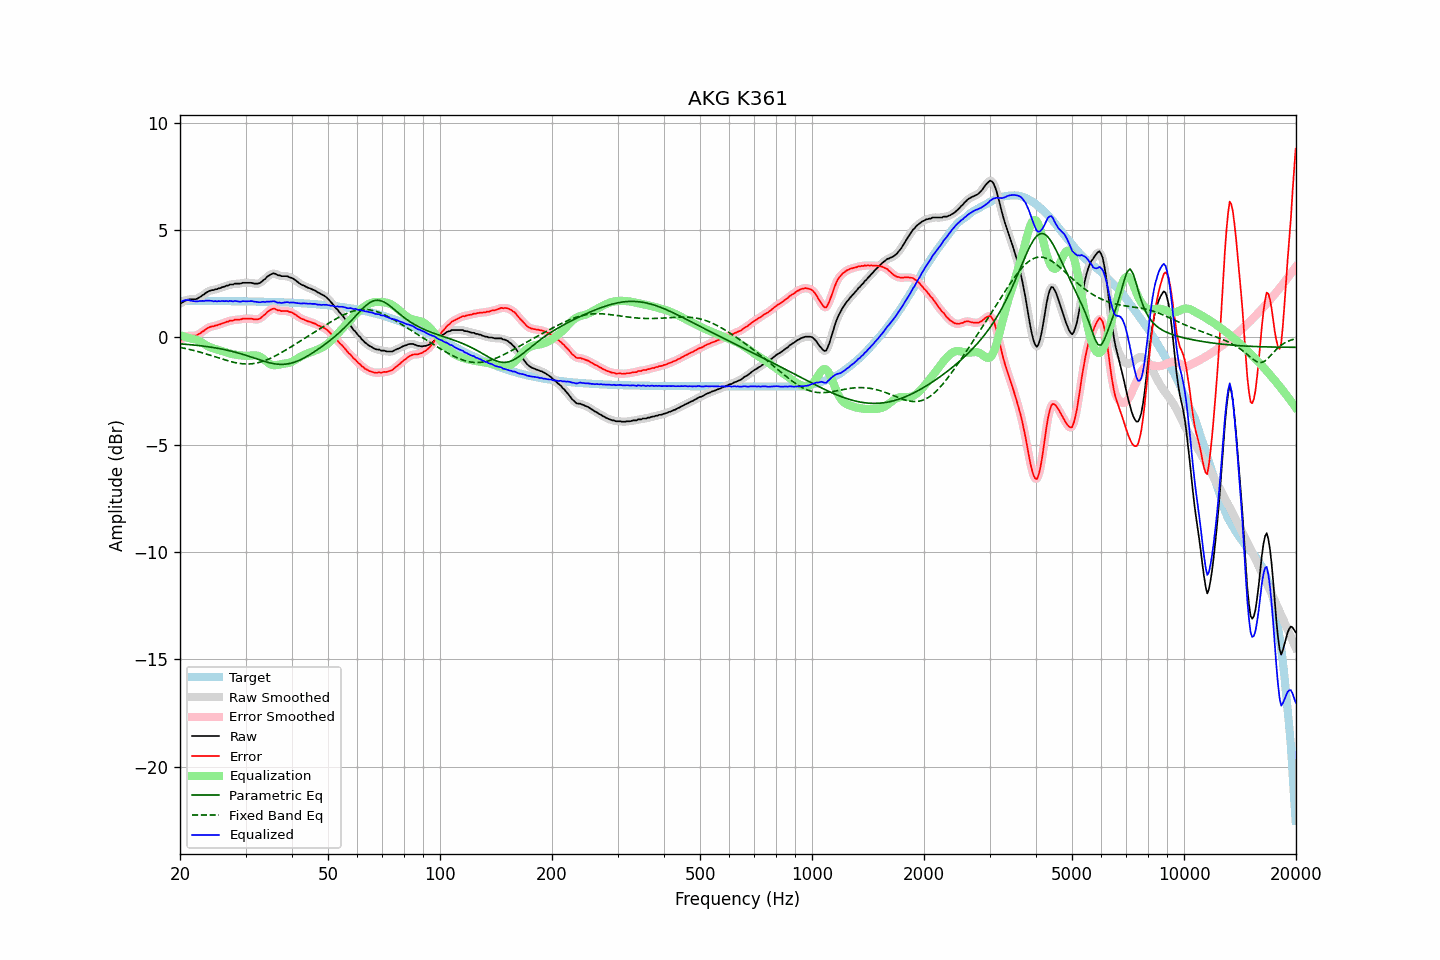

Values plotted in this chart, from the file beside it:
frequency, raw, error, smoothed, error_smoothed, equalization, parametric_eq, fixed_band_eq, equalized_raw, equalized_smoothed, target
20.00, 1.57, -0.13, 1.56, -0.14, 0.10, -0.31, -0.47, 1.67, 1.66, 1.70
20.20, 1.60, -0.10, 1.61, -0.09, 0.07, -0.31, -0.49, 1.67, 1.68, 1.70
20.40, 1.65, -0.05, 1.65, -0.04, 0.05, -0.32, -0.50, 1.70, 1.70, 1.70
20.61, 1.70, 0.00, 1.69, -0.00, 0.03, -0.32, -0.52, 1.72, 1.72, 1.70
20.81, 1.73, 0.03, 1.73, 0.03, 0.00, -0.33, -0.53, 1.73, 1.73, 1.70
21.02, 1.76, 0.06, 1.75, 0.06, -0.02, -0.34, -0.55, 1.74, 1.73, 1.70
21.23, 1.77, 0.07, 1.77, 0.07, -0.04, -0.34, -0.57, 1.72, 1.72, 1.70
21.44, 1.77, 0.07, 1.77, 0.07, -0.07, -0.35, -0.59, 1.70, 1.70, 1.69
21.66, 1.77, 0.07, 1.77, 0.07, -0.08, -0.36, -0.60, 1.69, 1.69, 1.69
21.87, 1.77, 0.07, 1.77, 0.07, -0.09, -0.36, -0.62, 1.68, 1.68, 1.69
22.09, 1.78, 0.08, 1.78, 0.09, -0.11, -0.37, -0.64, 1.67, 1.67, 1.69
22.31, 1.81, 0.12, 1.81, 0.12, -0.14, -0.38, -0.66, 1.67, 1.67, 1.69
22.54, 1.86, 0.16, 1.85, 0.16, -0.17, -0.39, -0.68, 1.69, 1.68, 1.69
22.76, 1.90, 0.21, 1.90, 0.21, -0.21, -0.40, -0.71, 1.69, 1.69, 1.69
22.99, 1.96, 0.27, 1.95, 0.26, -0.26, -0.41, -0.73, 1.70, 1.69, 1.69
23.22, 2.00, 0.31, 2.01, 0.32, -0.31, -0.42, -0.75, 1.69, 1.70, 1.69
23.45, 2.07, 0.38, 2.06, 0.37, -0.36, -0.43, -0.77, 1.71, 1.70, 1.69
23.69, 2.11, 0.42, 2.11, 0.42, -0.40, -0.44, -0.79, 1.70, 1.70, 1.69
23.92, 2.15, 0.46, 2.15, 0.46, -0.44, -0.45, -0.82, 1.71, 1.71, 1.69
24.16, 2.18, 0.49, 2.17, 0.48, -0.48, -0.46, -0.84, 1.70, 1.70, 1.69
24.40, 2.20, 0.51, 2.20, 0.51, -0.50, -0.47, -0.86, 1.69, 1.69, 1.69
24.65, 2.20, 0.51, 2.21, 0.52, -0.53, -0.48, -0.89, 1.67, 1.68, 1.69
24.89, 2.24, 0.55, 2.23, 0.54, -0.55, -0.49, -0.91, 1.69, 1.68, 1.69
25.14, 2.24, 0.55, 2.25, 0.56, -0.57, -0.51, -0.94, 1.67, 1.68, 1.69
25.39, 2.28, 0.59, 2.27, 0.59, -0.59, -0.52, -0.96, 1.69, 1.68, 1.69
25.65, 2.29, 0.60, 2.29, 0.61, -0.61, -0.53, -0.99, 1.68, 1.68, 1.69
25.91, 2.33, 0.64, 2.32, 0.64, -0.64, -0.55, -1.01, 1.69, 1.68, 1.69
26.16, 2.35, 0.66, 2.35, 0.66, -0.66, -0.56, -1.03, 1.69, 1.69, 1.68
26.43, 2.37, 0.68, 2.37, 0.69, -0.69, -0.58, -1.06, 1.68, 1.68, 1.68
26.69, 2.41, 0.72, 2.40, 0.71, -0.71, -0.60, -1.08, 1.69, 1.68, 1.68
26.96, 2.41, 0.73, 2.42, 0.74, -0.74, -0.61, -1.10, 1.67, 1.69, 1.68
27.23, 2.46, 0.78, 2.44, 0.76, -0.76, -0.63, -1.12, 1.70, 1.68, 1.68
27.50, 2.46, 0.78, 2.46, 0.78, -0.78, -0.65, -1.14, 1.68, 1.68, 1.68
27.77, 2.46, 0.78, 2.48, 0.80, -0.79, -0.67, -1.16, 1.67, 1.69, 1.68
28.05, 2.50, 0.82, 2.48, 0.81, -0.80, -0.69, -1.18, 1.69, 1.68, 1.68
28.33, 2.50, 0.82, 2.49, 0.82, -0.82, -0.71, -1.19, 1.68, 1.68, 1.68
28.62, 2.50, 0.82, 2.50, 0.82, -0.83, -0.73, -1.21, 1.67, 1.67, 1.68
28.90, 2.50, 0.82, 2.50, 0.83, -0.84, -0.75, -1.22, 1.66, 1.67, 1.68
29.19, 2.51, 0.83, 2.51, 0.84, -0.85, -0.77, -1.23, 1.66, 1.67, 1.67
29.48, 2.54, 0.86, 2.53, 0.85, -0.85, -0.79, -1.23, 1.68, 1.67, 1.67
29.78, 2.54, 0.87, 2.54, 0.87, -0.86, -0.82, -1.24, 1.68, 1.68, 1.67
30.08, 2.54, 0.87, 2.54, 0.87, -0.86, -0.84, -1.24, 1.67, 1.68, 1.67
30.38, 2.54, 0.87, 2.54, 0.87, -0.86, -0.86, -1.25, 1.67, 1.67, 1.67
30.68, 2.54, 0.87, 2.54, 0.87, -0.86, -0.89, -1.24, 1.68, 1.68, 1.67
30.99, 2.54, 0.87, 2.53, 0.87, -0.85, -0.91, -1.24, 1.68, 1.68, 1.67
31.30, 2.53, 0.86, 2.52, 0.86, -0.85, -0.94, -1.23, 1.68, 1.68, 1.67
31.61, 2.50, 0.83, 2.51, 0.84, -0.84, -0.96, -1.22, 1.66, 1.67, 1.66
31.93, 2.50, 0.83, 2.50, 0.83, -0.84, -0.99, -1.21, 1.66, 1.65, 1.66
32.24, 2.50, 0.84, 2.49, 0.83, -0.85, -1.01, -1.19, 1.64, 1.64, 1.66
32.57, 2.51, 0.85, 2.51, 0.85, -0.88, -1.04, -1.18, 1.63, 1.64, 1.66
32.89, 2.54, 0.88, 2.55, 0.89, -0.91, -1.06, -1.16, 1.63, 1.64, 1.66
33.22, 2.61, 0.95, 2.60, 0.94, -0.96, -1.09, -1.13, 1.65, 1.64, 1.66
33.55, 2.67, 1.01, 2.66, 1.01, -1.01, -1.11, -1.11, 1.65, 1.65, 1.65
33.89, 2.72, 1.07, 2.73, 1.08, -1.08, -1.13, -1.08, 1.64, 1.65, 1.65
34.23, 2.81, 1.16, 2.80, 1.15, -1.14, -1.16, -1.05, 1.66, 1.65, 1.65
34.57, 2.86, 1.21, 2.86, 1.21, -1.20, -1.18, -1.02, 1.66, 1.66, 1.65
34.92, 2.91, 1.26, 2.91, 1.27, -1.25, -1.19, -0.99, 1.66, 1.67, 1.65
35.27, 2.95, 1.30, 2.95, 1.31, -1.28, -1.21, -0.95, 1.67, 1.67, 1.64
35.62, 2.98, 1.34, 2.97, 1.33, -1.30, -1.23, -0.92, 1.68, 1.67, 1.64
35.97, 2.97, 1.33, 2.96, 1.32, -1.30, -1.24, -0.88, 1.67, 1.66, 1.64
... 635 more rows
